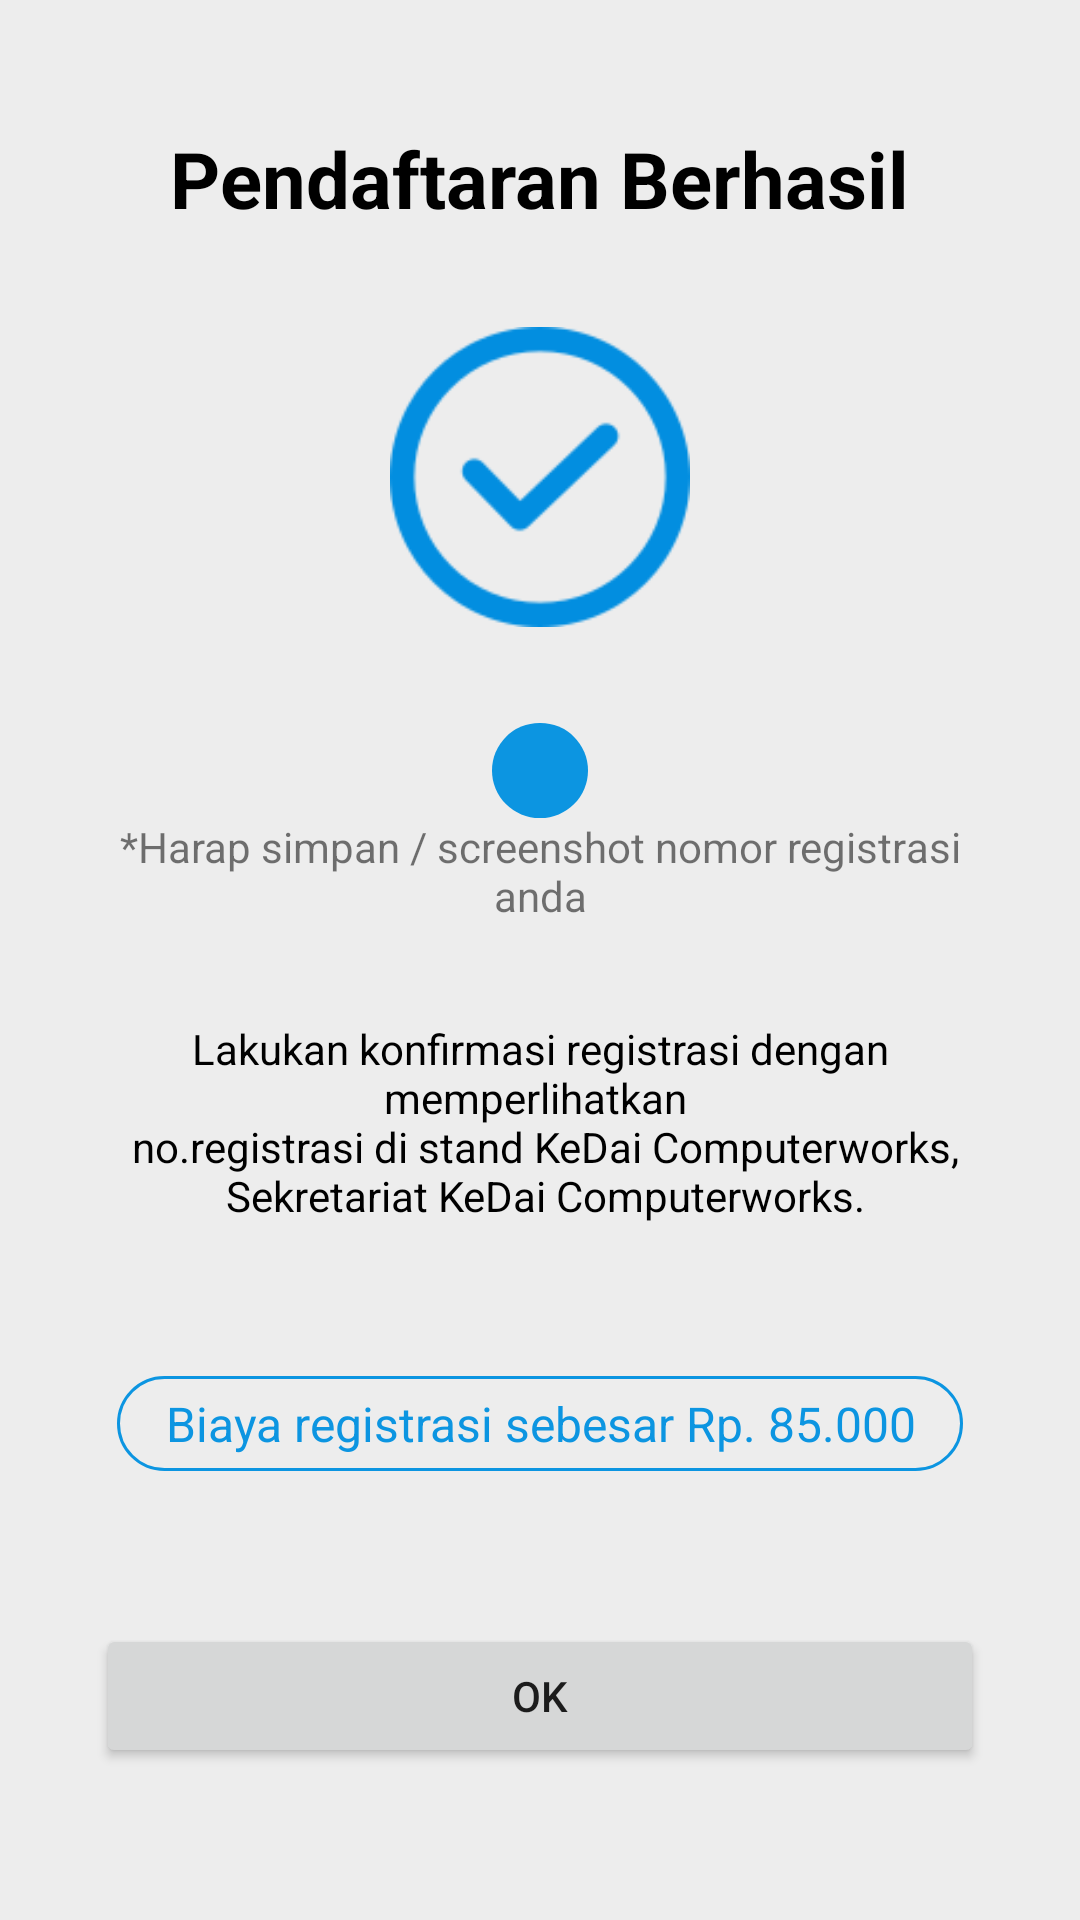

Write the Android layout XML for this screen, with the resource values it uses.
<!-- AndroidManifest.xml: application theme Theme.KeDaiApp -->
<!-- res/layout/activity_registration_success.xml -->
<?xml version="1.0" encoding="utf-8"?>
<androidx.constraintlayout.widget.ConstraintLayout xmlns:android="http://schemas.android.com/apk/res/android"
    xmlns:app="http://schemas.android.com/apk/res-auto"
    xmlns:tools="http://schemas.android.com/tools"
    android:layout_width="match_parent"
    android:layout_height="match_parent"
    android:background="@color/bg"
    android:paddingHorizontal="32dp"
    tools:context=".activity.RegistrationSuccessActivity">

    <TextView
        android:id="@+id/tvBerhasil"
        android:layout_width="wrap_content"
        android:layout_height="wrap_content"
        android:layout_marginTop="42dp"
        android:text="@string/pendaftaran_berhasil"
        android:textColor="@color/black"
        android:textSize="26sp"
        android:textStyle="bold"
        app:layout_constraintLeft_toLeftOf="parent"
        app:layout_constraintRight_toRightOf="parent"
        app:layout_constraintTop_toTopOf="parent" />

    <ImageView
        android:id="@+id/imgBerhasil"
        android:layout_width="100dp"
        android:layout_height="100dp"
        android:layout_marginTop="32dp"
        android:contentDescription="@string/todo"
        android:src="@drawable/ic_berhasil"
        app:layout_constraintLeft_toLeftOf="parent"
        app:layout_constraintRight_toRightOf="parent"
        app:layout_constraintTop_toBottomOf="@+id/tvBerhasil" />

    <TextView
        android:id="@+id/idR"
        android:layout_width="wrap_content"
        android:layout_height="wrap_content"
        android:layout_marginTop="32dp"
        android:background="@drawable/round_button"
        android:paddingHorizontal="16dp"
        android:paddingVertical="5dp"
        android:textColor="@color/white"
        android:textSize="16sp"
        app:layout_constraintLeft_toLeftOf="parent"
        app:layout_constraintRight_toRightOf="parent"
        app:layout_constraintTop_toBottomOf="@+id/imgBerhasil"
        tools:text="No Registrasi" />

    <TextView
        android:id="@+id/tvKet2"
        android:layout_width="match_parent"
        android:layout_height="wrap_content"
        android:text="@string/harap_simpan_screenshot_nomor_registrasi_anda"
        android:textAlignment="center"
        app:layout_constraintTop_toBottomOf="@+id/idR" />

    <TextView
        android:id="@+id/tvKet"
        android:layout_width="match_parent"
        android:layout_height="wrap_content"
        android:layout_marginTop="32dp"
        android:text="@string/registrasi_ulang"
        android:textAlignment="center"
        android:textColor="@color/black"
        app:layout_constraintTop_toBottomOf="@+id/tvKet2" />

    <TextView
        android:id="@+id/tvBiaya"
        android:layout_width="wrap_content"
        android:layout_height="wrap_content"
        android:background="@drawable/round_button_white"
        android:paddingHorizontal="16dp"
        android:paddingVertical="5dp"
        android:text="@string/biaya_registrasi_sebesar_rp_85_000"
        android:textAlignment="center"
        android:textColor="@color/utama"
        android:textSize="16sp"
        app:layout_constraintBottom_toTopOf="@+id/btnOk"
        app:layout_constraintLeft_toLeftOf="parent"
        app:layout_constraintRight_toRightOf="parent"
        app:layout_constraintTop_toBottomOf="@+id/tvKet" />

    <Button
        android:id="@+id/btnOk"
        android:layout_width="match_parent"
        android:layout_height="wrap_content"
        android:text="@string/ok"
        app:layout_constraintBottom_toBottomOf="parent"
        app:layout_constraintTop_toBottomOf="@+id/tvBiaya" />

</androidx.constraintlayout.widget.ConstraintLayout>
<!-- resources referenced by this layout -->
<resources>
  <color name="bg">#EDEDED</color>
  <color name="black">#FF000000</color>
  <color name="utama">#0C95E1</color>
  <color name="white">#FFFFFFFF</color>
  <!-- drawable ic_berhasil: png bitmap (drawable, 3590 bytes) -->
  <!-- drawable round_button (drawable) -->
  <?xml version="1.0" encoding="utf-8"?>
  <shape xmlns:android="http://schemas.android.com/apk/res/android">
      <corners android:radius="16dp" />
      <solid android:color="@color/utama" />
  </shape>
  <!-- drawable round_button_white (drawable) -->
  <?xml version="1.0" encoding="utf-8"?>
  <shape xmlns:android="http://schemas.android.com/apk/res/android">
      <corners android:radius="16dp" />
      <stroke
          android:width="1dp"
          android:color="@color/utama" />
  </shape>
  <string name="biaya_registrasi_sebesar_rp_85_000">Biaya registrasi sebesar Rp. 85.000</string>
  <string name="harap_simpan_screenshot_nomor_registrasi_anda">*Harap simpan / screenshot nomor registrasi anda</string>
  <string name="ok">OK</string>
  <string name="pendaftaran_berhasil">Pendaftaran Berhasil</string>
  <string name="registrasi_ulang">Lakukan konfirmasi registrasi dengan memperlihatkan \n no.registrasi di stand KeDai Computerworks,\n Sekretariat KeDai Computerworks.</string>
  <string name="todo">TODO</string>
  <style name="Theme.KeDaiApp" parent="Theme.MaterialComponents.Light.DarkActionBar">
          
          <item name="colorPrimary">@color/utama</item>
          <item name="colorPrimaryVariant">@color/utama2</item>
          <item name="colorOnPrimary">@color/white</item>
          
          <item name="colorSecondary">@color/utama</item>
          <item name="colorSecondaryVariant">@color/kedua2</item>
          <item name="colorOnSecondary">@color/black</item>
          
          <item name="android:statusBarColor" tools:targetApi="l">?attr/colorPrimary</item>
          
      </style>
  <color name="utama2">#8FD1F1</color>
  <color name="kedua2">#FFFED1</color>
</resources>
